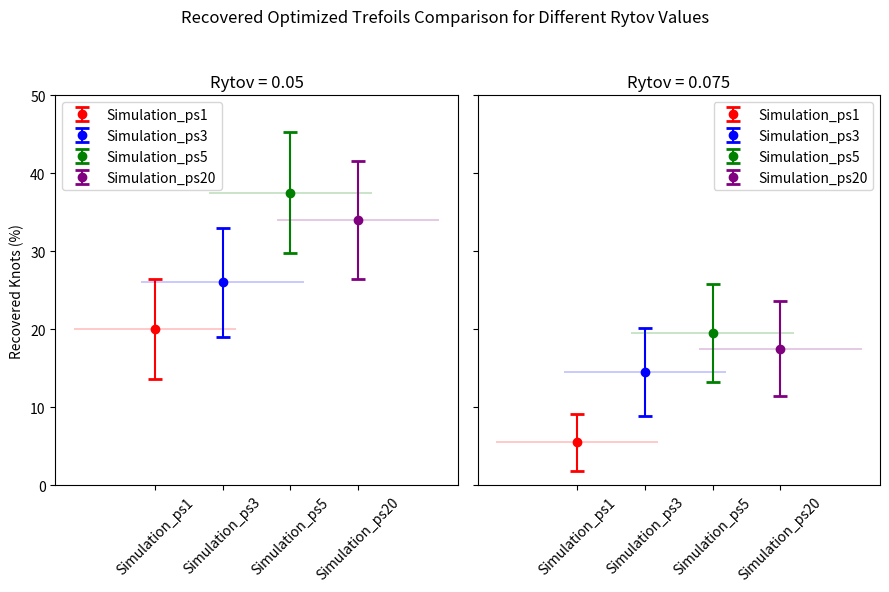

Write Python code to recreate this figure.
import matplotlib.pyplot as plt
import numpy as np

# Real Data
Rytov = [0.05, 0.075]
proposed_simulation_ps1 = [20, 5.5]
proposed_simulation_ps3 = [26, 14.5]
proposed_simulation_ps5 = [37.5, 19.5]
proposed_simulation_ps20 = [34, 17.5]

# Function to calculate confidence interval
def confidence_interval(p, n, z=1.96):
    p = p / 100  # Convert percentage to proportion
    se = np.sqrt((p * (1 - p)) / n)
    ci = z * se
    return ci * 100  # Convert back to percentage

# Number of samples
n_samples = 150

# Calculate confidence intervals
proposed_simulation_ci1 = [confidence_interval(p, n_samples) for p in proposed_simulation_ps1]
proposed_simulation_ci3 = [confidence_interval(p, n_samples) for p in proposed_simulation_ps3]
proposed_simulation_ci5 = [confidence_interval(p, n_samples) for p in proposed_simulation_ps5]
proposed_simulation_ci20 = [confidence_interval(p, n_samples) for p in proposed_simulation_ps20]

# Prepare data for plotting
data_0_05 = [proposed_simulation_ps1[0], proposed_simulation_ps3[0], proposed_simulation_ps5[0], proposed_simulation_ps20[0]]
data_0_075 = [proposed_simulation_ps1[1], proposed_simulation_ps3[1], proposed_simulation_ps5[1], proposed_simulation_ps20[1]]

ci_0_05 = [proposed_simulation_ci1[0], proposed_simulation_ci3[0], proposed_simulation_ci5[0], proposed_simulation_ci20[0]]
ci_0_075 = [proposed_simulation_ci1[1], proposed_simulation_ci3[1], proposed_simulation_ci5[1], proposed_simulation_ci20[1]]

labels = ['Simulation_ps1', 'Simulation_ps3', 'Simulation_ps5', 'Simulation_ps20']
positions = np.arange(len(labels)) + 1

# Define colors for each simulation type
colors = ['red', 'blue', 'green', 'purple']

# Create the figure and the axes
fig, axes = plt.subplots(1, 2, figsize=(9, 6), sharey=True)

# Plot the points with error bars and horizontal lines for Rytov = 0.05
for i, (data, ci, color) in enumerate(zip(data_0_05, ci_0_05, colors)):
    axes[0].errorbar(positions[i], data, yerr=ci, fmt='o', color=color, capsize=5, capthick=2, label=labels[i])
    axes[0].hlines(data, positions[i] - 1.2, positions[i] + 1.2, colors=color, lw=0.3)

axes[0].set_title('Rytov = 0.05')
axes[0].set_xticks(positions)
axes[0].set_xticklabels(labels, rotation=45)
axes[0].set_ylabel('Recovered Knots (%)')

# Plot the points with error bars and horizontal lines for Rytov = 0.075
for i, (data, ci, color) in enumerate(zip(data_0_075, ci_0_075, colors)):
    axes[1].errorbar(positions[i], data, yerr=ci, fmt='o', color=color, capsize=5, capthick=2, label=labels[i])
    axes[1].hlines(data, positions[i] - 1.2, positions[i] + 1.2, colors=color, lw=0.3)

axes[1].set_title('Rytov = 0.075')
axes[1].set_xticks(positions)
axes[1].set_xticklabels(labels, rotation=45)

# Add a main title to the figure
fig.suptitle('Recovered Optimized Trefoils Comparison for Different Rytov Values')

# Add legends
axes[0].legend()
axes[1].legend()

# Show the plot
plt.tight_layout(rect=[0, 0, 1, 0.95])
plt.ylim([0, 50])
plt.show()